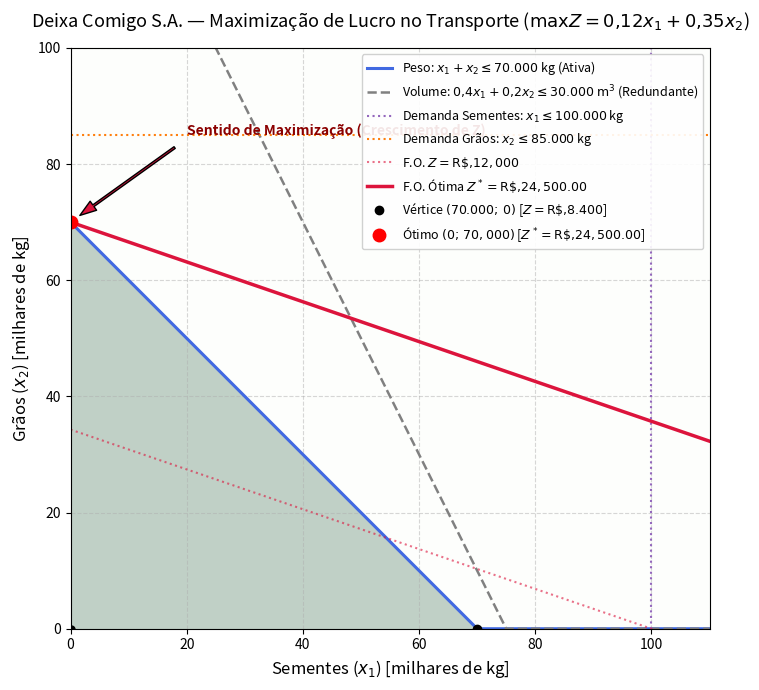

This chart was generated by the following Python code:
"""
Otimização de Transporte de Cargas (Deixa Comigo S.A.)
Maximização de lucro via SciPy (HiGHS) e plotagem gráfica da região viável.

Problema:
    Max Z = 0.12*x1 + 0.35*x2
    sujeito a:
        x1 + x2 <= 70.000             (Capacidade de Peso em kg)
        0.4*x1 + 0.2*x2 <= 30.000     (Capacidade de Volume em m³)
        x1 <= 100.000                 (Demanda/Disponibilidade de Sementes)
        x2 <= 85.000                  (Demanda/Disponibilidade de Grãos)
        x1, x2 >= 0
"""

import matplotlib.pyplot as plt
import numpy as np
from scipy.optimize import linprog


def resolver_transporte():
    # Max Z <=> Min (-Z) no linprog
    c = [-0.12, -0.35]

    # Matriz das inequações (A_ub @ x <= b_ub)
    A_ub = [
        [1.0, 1.0],  # Peso
        [0.4, 0.2],  # Volume
    ]
    b_ub = [70000.0, 30000.0]

    # Limites individuais das variáveis (não-negatividade e demanda máxima)
    bounds = [(0.0, 100000.0), (0.0, 85000.0)]

    res = linprog(c, A_ub=A_ub, b_ub=b_ub, bounds=bounds, method="highs")

    if not res.success:
        raise RuntimeError(f"Falha na convergência do solver: {res.message}")

    return {
        "x1": float(res.x[0]),
        "x2": float(res.x[1]),
        "lucro_max": float(-res.fun),
    }


def plotar_grafico(solucao):
    x1_opt = solucao["x1"]
    x2_opt = solucao["x2"]
    z_opt = solucao["lucro_max"]

    # Malha para o plano cartesiano (em milhares de kg)
    x1_vals = np.linspace(0, 110000, 1000)
    x2_vals = np.linspace(0, 100000, 1000)
    X1, X2 = np.meshgrid(x1_vals, x2_vals)

    # Fronteiras isolando x2:
    # 1. Peso: x1 + x2 = 70.000 => x2 = 70.000 - x1
    r_peso = 70000.0 - x1_vals

    # 2. Volume: 0.4*x1 + 0.2*x2 = 30.000 => x2 = (30.000 - 0.4*x1) / 0.2 = 150.000 - 2*x1
    r_volume = (30000.0 - 0.4 * x1_vals) / 0.2

    fig, ax = plt.subplots(figsize=(11, 7))

    # Plot das retas de restrição
    ax.plot(
        x1_vals / 1000,
        np.maximum(0, r_peso) / 1000,
        label=r"Peso: $x_1 + x_2 \leq 70.000$ kg (Ativa)",
        color="royalblue",
        linewidth=2.2,
    )
    ax.plot(
        x1_vals / 1000,
        np.maximum(0, r_volume) / 1000,
        label=r"Volume: $0{,}4x_1 + 0{,}2x_2 \leq 30.000$ $\text{m}^3$ (Redundante)",
        color="gray",
        linestyle="--",
        linewidth=1.8,
    )
    ax.axvline(
        100,
        color="tab:purple",
        linestyle=":",
        linewidth=1.5,
        label=r"Demanda Sementes: $x_1 \leq 100.000$ kg",
    )
    ax.axhline(
        85,
        color="tab:orange",
        linestyle=":",
        linewidth=1.5,
        label=r"Demanda Grãos: $x_2 \leq 85.000$ kg",
    )

    # Região factível
    regiao_factivel = (
        (X1 + X2 <= 70000.0)
        & (0.4 * X1 + 0.2 * X2 <= 30000.0)
        & (X1 <= 100000.0)
        & (X2 <= 85000.0)
        & (X1 >= 0)
        & (X2 >= 0)
    )

    ax.imshow(
        regiao_factivel.astype(int),
        extent=(0, 110, 0, 100),
        origin="lower",
        cmap="Greens",
        alpha=0.25,
    )

    # Retas da Função-Objetivo (Isolucro: 0.12*x1 + 0.35*x2 = Z => x2 = -(12/35)*x1 + Z/0.35)
    # 1. Reta intermediária
    z_inter = 12000.0
    ax.plot(
        x1_vals / 1000,
        (-(0.12 / 0.35) * x1_vals + z_inter / 0.35) / 1000,
        color="crimson",
        linestyle=":",
        alpha=0.6,
        label=rf"F.O. $Z = \text{{R\$\,}}{z_inter:,.0f}$",
    )

    # 2. Reta no ponto ótimo (último contato antes de sair da região viável)
    ax.plot(
        x1_vals / 1000,
        (-(0.12 / 0.35) * x1_vals + z_opt / 0.35) / 1000,
        color="crimson",
        linewidth=2.5,
        label=rf"F.O. Ótima $Z^* = \text{{R\$\,}}{z_opt:,.2f}$",
    )

    # Vértices da região viável
    ax.plot(0, 0, "ko", markersize=5)
    ax.plot(70, 0, "ko", markersize=6, label=r"Vértice $(70.000;\, 0)$ [$Z = \text{R\$\,8.400}$]")

    # Ponto ótimo destacado
    ax.plot(
        x1_opt / 1000,
        x2_opt / 1000,
        "ro",
        markersize=9,
        label=rf"Ótimo $({x1_opt:,.0f};\, {x2_opt:,.0f})$ [$Z^* = \text{{R\$\,}}{z_opt:,.2f}$]",
    )

    # Vetor indicando a direção de maximização
    ax.annotate(
        "Sentido de Maximização (Crescimento de Z)",
        xy=(0, 70),
        xytext=(20, 85),
        arrowprops=dict(
            facecolor="crimson", shrink=0.08, width=1.5, headwidth=8
        ),
        fontsize=10,
        fontweight="bold",
        color="darkred",
    )

    ax.set_xlim(0, 110)
    ax.set_ylim(0, 100)
    ax.set_xlabel(r"Sementes ($x_1$) [milhares de kg]", fontsize=12)
    ax.set_ylabel(r"Grãos ($x_2$) [milhares de kg]", fontsize=12)
    ax.set_title(
        r"Deixa Comigo S.A. — Maximização de Lucro no Transporte ($\max Z = 0{,}12x_1 + 0{,}35x_2$)",
        fontsize=13,
        pad=15,
    )
    ax.grid(True, linestyle="--", alpha=0.5)
    ax.legend(loc="upper right", framealpha=0.9, fontsize=9)
    plt.tight_layout()
    plt.show()


if __name__ == "__main__":
    resultado = resolver_transporte()
    print("=" * 48)
    print("      DEIXA COMIGO S.A. — RESULTADO ÓTIMO       ")
    print("=" * 48)
    print(f"Carga de Sementes (x1*) : {resultado['x1']:>10,.2f} kg")
    print(f"Carga de Grãos    (x2*) : {resultado['x2']:>10,.2f} kg")
    print(f"Lucro Máximo      (Z*)  : R$ {resultado['lucro_max']:>10,.2f}")
    print("=" * 48)

    plotar_grafico(resultado)
